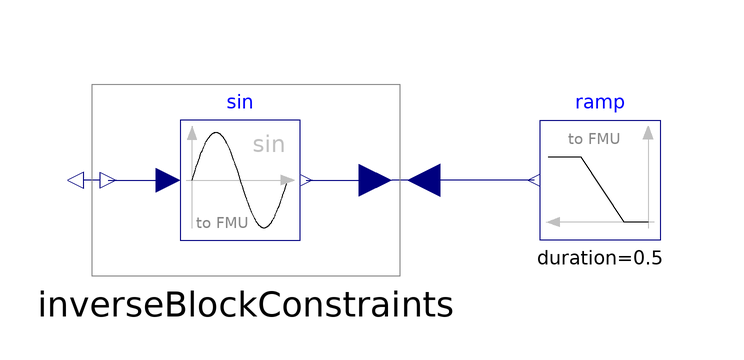

Above is the diagram view of the following Modelica model: its components placed by their Placement annotations and its connect equations drawn as lines.

model WithFMUsReference
    "Reference solution in pure Modelica using exactly the same structuring as in Model WithFMUs"
    extends Modelica.Icons.Example;

    Modelica.Blocks.Math.InverseBlockConstraints inverseBlockConstraints
      annotation (Placement(transformation(extent={{-2,14},{-56,46}})));
    FMUModels.Sine sin
      annotation (Placement(transformation(extent={{-40,20},{-20,40}})));
    FMUModels.Ramp ramp(
      duration=0.5,
      offset=0.09,
      height=0.9)
      annotation (Placement(transformation(extent={{40,20},{20,40}})));
  equation
    connect(inverseBlockConstraints.y2, sin.u) annotation (Line(
        points={{-51.95,30},{-42,30}},
        color={0,0,127},
        smooth=Smooth.None));
    connect(sin.y, inverseBlockConstraints.u2) annotation (Line(
        points={{-19,30},{-7.4,30}},
        color={0,0,127},
        smooth=Smooth.None));
    connect(ramp.y, inverseBlockConstraints.u1) annotation (Line(
        points={{19,30},{0.7,30}},
        color={0,0,127},
        smooth=Smooth.None));
    annotation (Diagram(coordinateSystem(preserveAspectRatio=false, extent={{-100,
              -100},{100,100}}), graphics), experiment(StopTime=0.8));
  end WithFMUsReference;